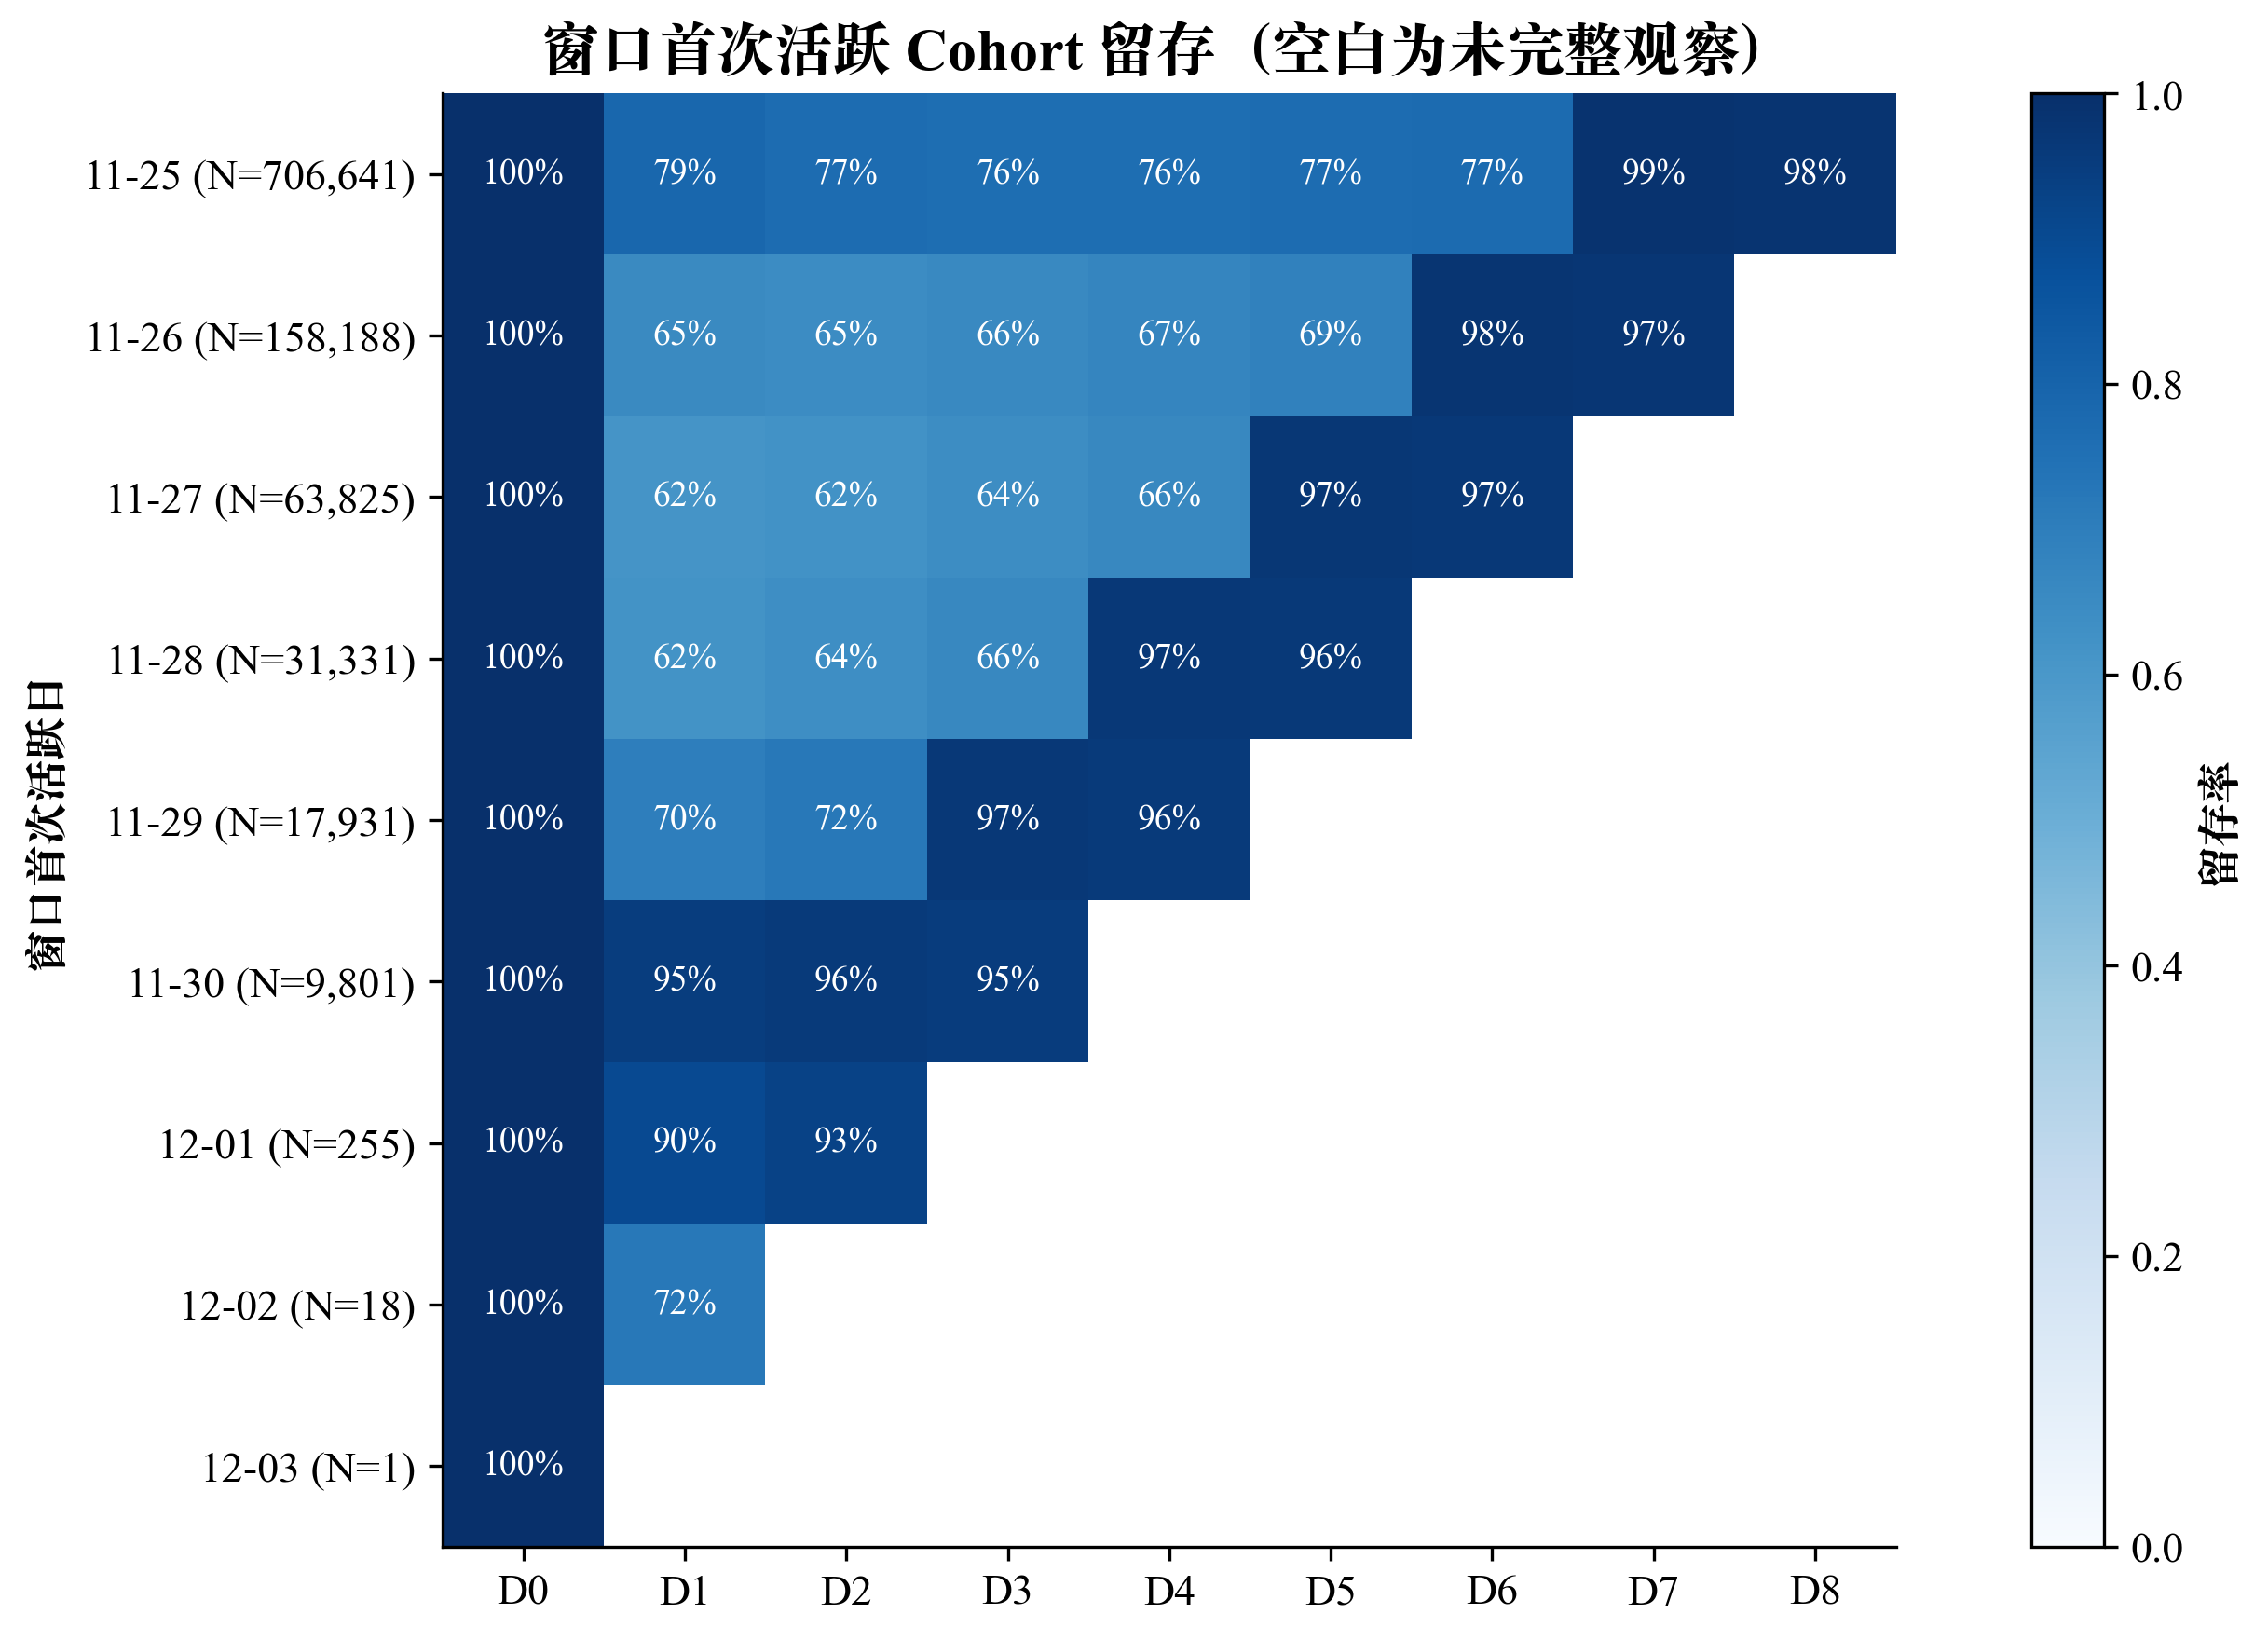

The table this chart was drawn from, first rows:
cohort_day, cohort_date, offset, cohort_users, retained_users, retention_rate
0, 2017-11-25, 0, 706641, 706641, 1
0, 2017-11-25, 1, 706641, 557328, 0.7887
0, 2017-11-25, 2, 706641, 542838, 0.7682
0, 2017-11-25, 3, 706641, 536463, 0.7592
0, 2017-11-25, 4, 706641, 537610, 0.7608
0, 2017-11-25, 5, 706641, 541422, 0.7662
0, 2017-11-25, 6, 706641, 546087, 0.7728
0, 2017-11-25, 7, 706641, 696406, 0.9855
0, 2017-11-25, 8, 706641, 694326, 0.9826
1, 2017-11-26, 0, 158188, 158188, 1
1, 2017-11-26, 1, 158188, 103431, 0.6538
1, 2017-11-26, 2, 158188, 102183, 0.646
1, 2017-11-26, 3, 158188, 104190, 0.6586
1, 2017-11-26, 4, 158188, 105830, 0.669
1, 2017-11-26, 5, 158188, 108478, 0.6858
1, 2017-11-26, 6, 158188, 154681, 0.9778
1, 2017-11-26, 7, 158188, 154003, 0.9735
1, 2017-11-26, 8, 158188, , 
2, 2017-11-27, 0, 63825, 63825, 1
2, 2017-11-27, 1, 63825, 39280, 0.6154
2, 2017-11-27, 2, 63825, 39825, 0.624
2, 2017-11-27, 3, 63825, 41082, 0.6437
2, 2017-11-27, 4, 63825, 42336, 0.6633
2, 2017-11-27, 5, 63825, 62021, 0.9717
2, 2017-11-27, 6, 63825, 61690, 0.9665
2, 2017-11-27, 7, 63825, , 
2, 2017-11-27, 8, 63825, , 
3, 2017-11-28, 0, 31331, 31331, 1
3, 2017-11-28, 1, 31331, 19366, 0.6181
3, 2017-11-28, 2, 31331, 19950, 0.6367
3, 2017-11-28, 3, 31331, 20805, 0.664
3, 2017-11-28, 4, 31331, 30341, 0.9684
3, 2017-11-28, 5, 31331, 30149, 0.9623
3, 2017-11-28, 6, 31331, , 
3, 2017-11-28, 7, 31331, , 
3, 2017-11-28, 8, 31331, , 
4, 2017-11-29, 0, 17931, 17931, 1
4, 2017-11-29, 1, 17931, 12512, 0.6978
4, 2017-11-29, 2, 17931, 12905, 0.7197
4, 2017-11-29, 3, 17931, 17315, 0.9656
4, 2017-11-29, 4, 17931, 17217, 0.9602
4, 2017-11-29, 5, 17931, , 
4, 2017-11-29, 6, 17931, , 
4, 2017-11-29, 7, 17931, , 
4, 2017-11-29, 8, 17931, , 
5, 2017-11-30, 0, 9801, 9801, 1
5, 2017-11-30, 1, 9801, 9273, 0.9461
5, 2017-11-30, 2, 9801, 9389, 0.958
5, 2017-11-30, 3, 9801, 9341, 0.9531
5, 2017-11-30, 4, 9801, , 
5, 2017-11-30, 5, 9801, , 
5, 2017-11-30, 6, 9801, , 
5, 2017-11-30, 7, 9801, , 
5, 2017-11-30, 8, 9801, , 
6, 2017-12-01, 0, 255, 255, 1
6, 2017-12-01, 1, 255, 230, 0.902
6, 2017-12-01, 2, 255, 237, 0.9294
6, 2017-12-01, 3, 255, , 
6, 2017-12-01, 4, 255, , 
6, 2017-12-01, 5, 255, , 
... 21 more rows
